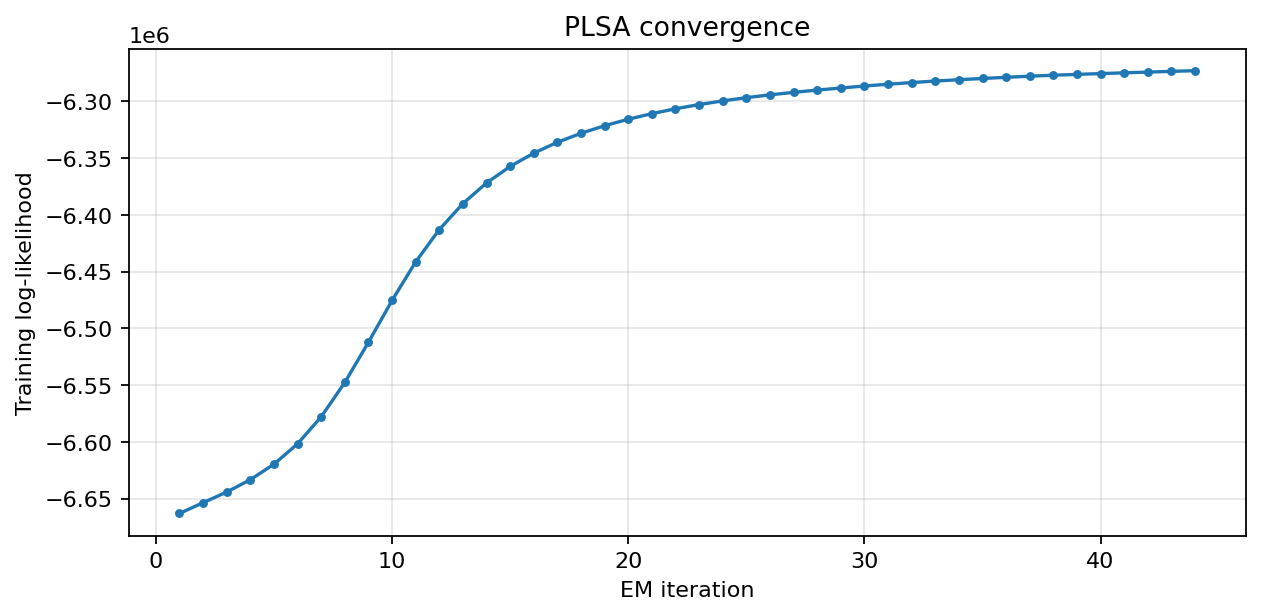

The data file committed next to this chart (first rows):
iteration, training_log_likelihood
1, -6662995
2, -6653547
3, -6644164
4, -6633289
5, -6619644
6, -6601683
7, -6577891
8, -6547643
9, -6512271
10, -6475432
11, -6441474
12, -6412963
13, -6390094
14, -6371920
15, -6357387
16, -6345659
17, -6336091
18, -6328164
19, -6321490
20, -6315786
21, -6310858
22, -6306576
23, -6302861
24, -6299626
25, -6296795
26, -6294309
27, -6292109
28, -6290113
29, -6288260
30, -6286543
31, -6284950
32, -6283487
33, -6282157
34, -6280971
35, -6279886
36, -6278846
37, -6277882
38, -6277040
39, -6276281
40, -6275572
41, -6274904
42, -6274260
43, -6273628
44, -6273009
